Run: headless pygame with SDL's dummy video driver; simulated clock (each Clock.tick advances the game by its frame time, no real sleeping); random seed 0; keys injected as events and as key.get_pressed() state; mouse plan: one left click at the window centre at the start of phase 2, then a move to the lower-right quarter at the start of phase 3.
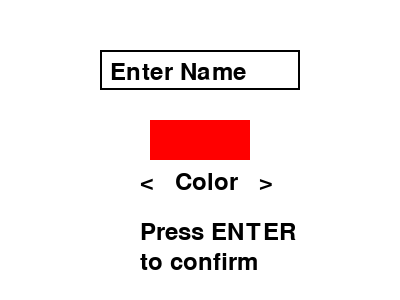
Frame 1 of 2 · flips 1–60 · no input
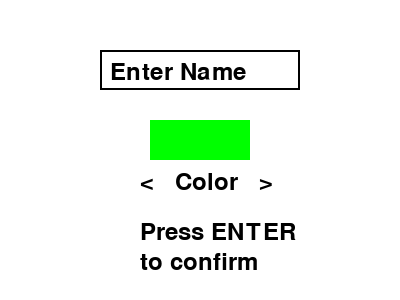
Frame 2 of 2 · flips 61–180 · clicked the window centre · tapped SPACE, RETURN · held RIGHT (→), D (game ended)

The pygame program that drew these frames:

import pygame

pygame.init()

# Constants
WIDTH, HEIGHT = 400, 300
WHITE = (255, 255, 255)
BLACK = (0, 0, 0)
COLORS = [(255, 0, 0), (0, 255, 0), (0, 0, 255), (255, 255, 0)]  # Red, Green, Blue, Yellow

# Setup
screen = pygame.display.set_mode((WIDTH, HEIGHT))
pygame.display.set_caption("Game Menu")
font = pygame.font.Font(None, 36)

# Initial values
name = ""
selected_color = 0
input_active = False

running = True
while running:
    screen.fill(WHITE)
    
    # Events
    for event in pygame.event.get():
        if event.type == pygame.QUIT:
            running = False
        elif event.type == pygame.KEYDOWN:
            if input_active:
                if event.key == pygame.K_RETURN:
                    input_active = False
                elif event.key == pygame.K_BACKSPACE:
                    name = name[:-1]
                else:
                    name += event.unicode
            else:
                if event.key == pygame.K_LEFT:
                    selected_color = (selected_color - 1) % len(COLORS)
                elif event.key == pygame.K_RIGHT:
                    selected_color = (selected_color + 1) % len(COLORS)
                elif event.key == pygame.K_RETURN:
                    running = False  # Confirm selection
        elif event.type == pygame.MOUSEBUTTONDOWN:
            if name_box.collidepoint(event.pos):
                input_active = True
            else:
                input_active = False
    
    # Render UI
    name_box = pygame.Rect(100, 50, 200, 40)
    pygame.draw.rect(screen, BLACK, name_box, 2)
    name_text = font.render(name if name else "Enter Name", True, BLACK)
    screen.blit(name_text, (name_box.x + 10, name_box.y + 10))
    
    pygame.draw.rect(screen, COLORS[selected_color], (150, 120, 100, 40))
    color_text = font.render("<   Color   >", True, BLACK)
    screen.blit(color_text, (140, 170))
    
    confirm_text1 = font.render("Press ENTER", True, BLACK)
    confirm_text2 = font.render("to confirm", True, BLACK)
    screen.blit(confirm_text1, (140, 220))
    screen.blit(confirm_text2, (140, 250))
    
    pygame.display.flip()

pygame.quit()
